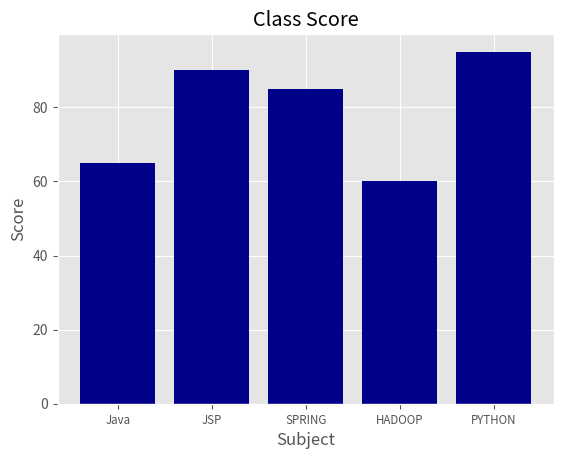

Python code for this plot:
'''
Created on 2020. 8. 20.

[redacted]
graph1.py : 그래프그리기
'''
#pip install ggplot
import matplotlib.pyplot as plt
plt.style.use("ggplot")
subjects=["Java","JSP","SPRING","HADOOP","PYTHON"]
print(range(len(subjects)))
subjects_index = range(len(subjects))
print(type(subjects))
scores = [65,90,85,60,95]   #수치데이터

fig = plt.figure()              #그래프를 그릴 공간. 도화지
ax1 = fig.add_subplot(1,1,1)    #도화지 분리. 1개의 도화지에 여러개의 그림이 가능
                                #현재 프로그램은 1개의 그림만 그림.
                                #1행1열 분리. => 그림 한개
                                #1 => 1번째 그림
#bar : 막대 그래프 설정
ax1.bar(subjects_index,scores,align="center",color="darkblue")
#axis,yaxis : 축설정
ax1.xaxis.set_ticks_position("bottom")
ax1.yaxis.set_ticks_position("left")

plt.xticks(subjects_index, subjects, rotation=0, fontsize="small")
plt.xlabel("Subject")   #x축 내용
plt.ylabel("Score")     #y축 내용
plt.title("Class Score")
#그래프를 img 파일로 저장
plt.savefig("bar_plot.png", dpi=400, bbox_inches="tight")
plt.show()